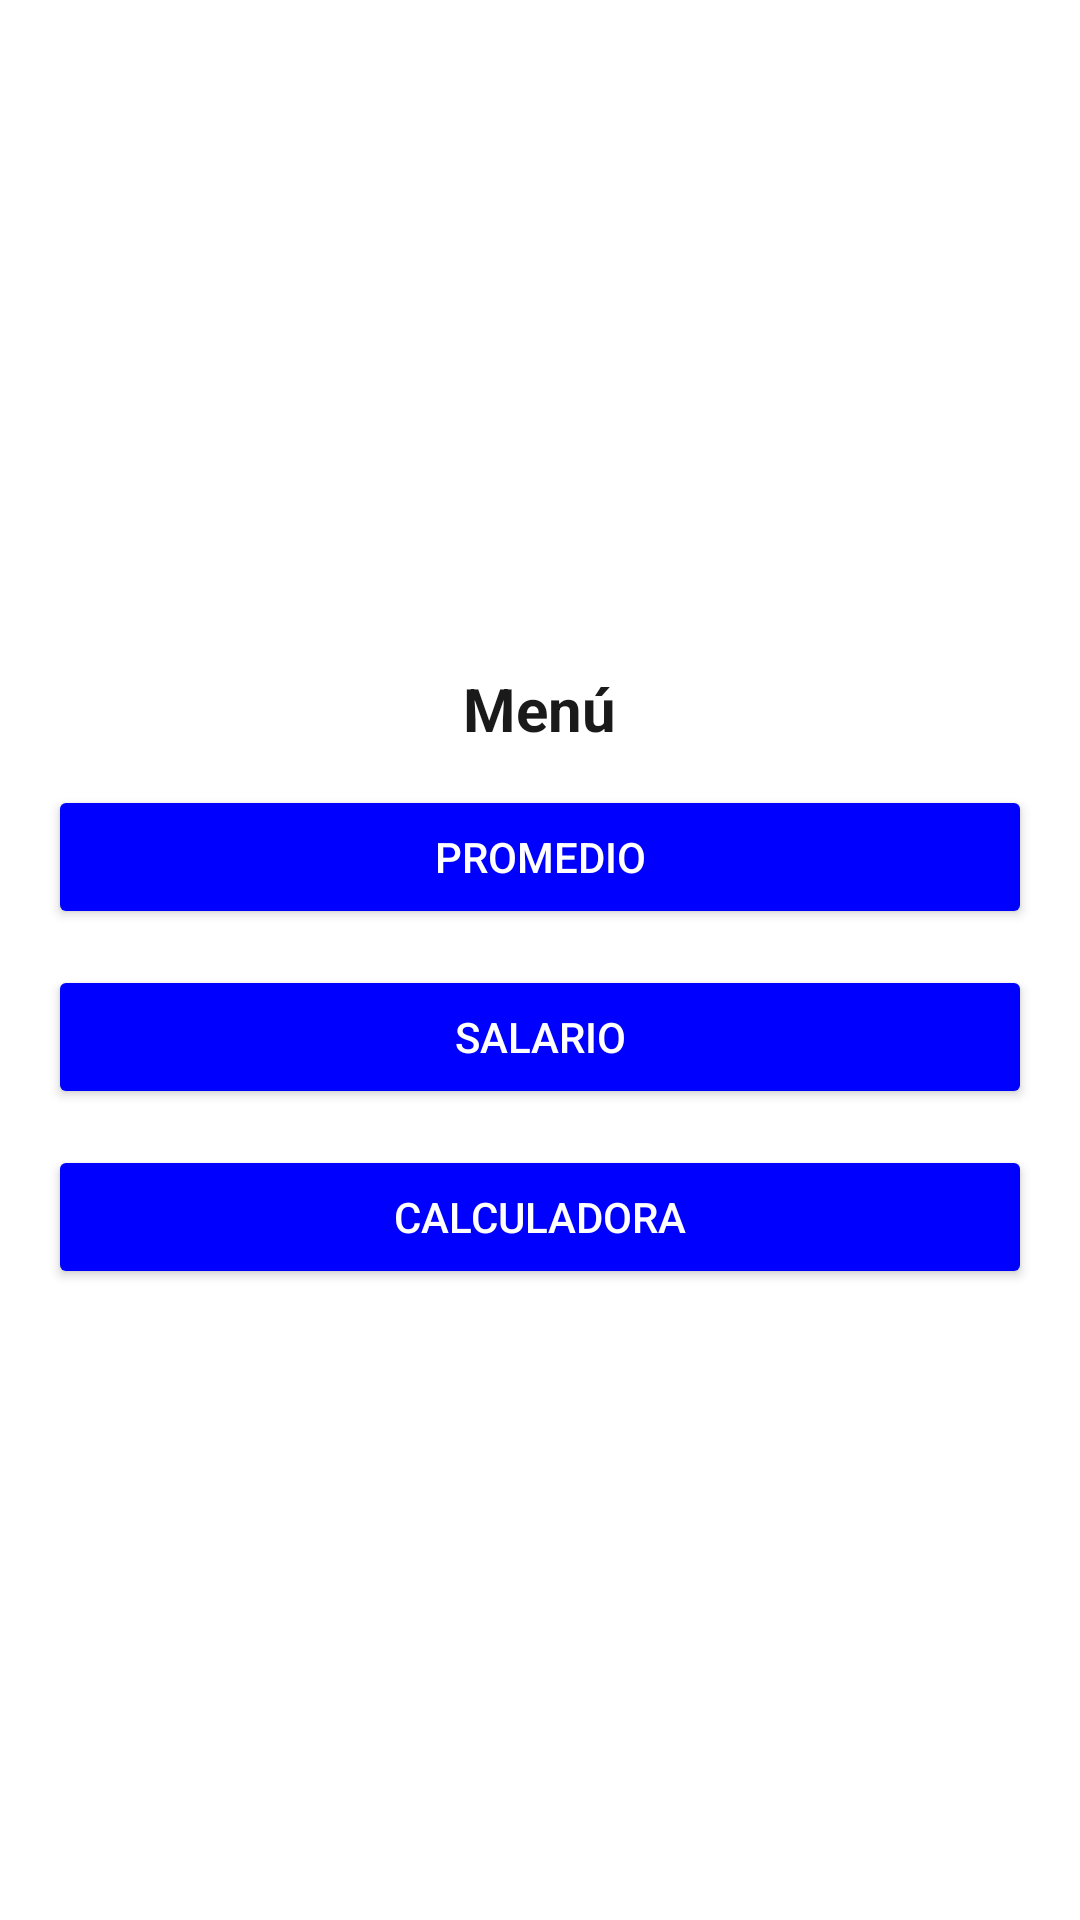

Reconstruct the res/layout file that produces this screen, plus the resources it refers to.
<!-- AndroidManifest.xml: application theme Theme.DSM_desafio1 -->
<!-- res/layout/activity_main.xml -->
<?xml version="1.0" encoding="utf-8"?>
<androidx.constraintlayout.widget.ConstraintLayout
    xmlns:android="http://schemas.android.com/apk/res/android"
    xmlns:app="http://schemas.android.com/apk/res-auto"
    android:id="@+id/main"
    android:layout_width="match_parent"
    android:layout_height="match_parent"
    android:background="@color/ui_bg"
    android:padding="@dimen/ui_padding">

    <LinearLayout
        android:id="@+id/menuContainer"
        android:layout_width="0dp"
        android:layout_height="wrap_content"
        android:orientation="vertical"
        android:gravity="center"
        android:layout_marginTop="@dimen/ui_gap"
        app:layout_constraintTop_toTopOf="parent"
        app:layout_constraintBottom_toBottomOf="parent"
        app:layout_constraintStart_toStartOf="parent"
        app:layout_constraintEnd_toEndOf="parent">

        <TextView
            android:layout_width="wrap_content"
            android:layout_height="wrap_content"
            android:text="Menú"
            style="@style/UiTitle"
            android:layout_marginBottom="@dimen/ui_gap" />

        <Button
            android:id="@+id/btnPromedio"
            android:layout_width="match_parent"
            android:layout_height="wrap_content"
            android:text="Promedio"
            style="@style/UiButton" />

        <Space
            android:layout_width="match_parent"
            android:layout_height="@dimen/ui_gap" />

        <Button
            android:id="@+id/btnSalario"
            android:layout_width="match_parent"
            android:layout_height="wrap_content"
            android:text="Salario"
            style="@style/UiButton" />

        <Space
            android:layout_width="match_parent"
            android:layout_height="@dimen/ui_gap" />

        <Button
            android:id="@+id/btnCalculadora"
            android:layout_width="match_parent"
            android:layout_height="wrap_content"
            android:text="Calculadora"
            style="@style/UiButton" />

    </LinearLayout>

</androidx.constraintlayout.widget.ConstraintLayout>
<!-- resources referenced by this layout -->
<resources>
  <color name="ui_bg">#FFFFFF</color>
  <dimen name="ui_gap">12dp</dimen>
  <dimen name="ui_padding">16dp</dimen>
  <style name="UiButton">
          <item name="android:backgroundTint">@color/ui_primary</item>
          <item name="android:textColor">@android:color/white</item>
          <item name="android:padding">@dimen/ui_gap</item>
          <item name="cornerRadius">0dp</item>
      </style>
  <style name="UiTitle">
          <item name="android:textSize">@dimen/ui_text_title</item>
          <item name="android:textColor">@color/ui_text</item>
          <item name="android:textStyle">bold</item>
      </style>
  <style name="Theme.DSM_desafio1" parent="Base.Theme.DSM_desafio1" />
  <color name="ui_primary">#0000FF</color>
  <dimen name="ui_text_title">20sp</dimen>
  <color name="ui_text">#1A1A1A</color>
  <style name="Base.Theme.DSM_desafio1" parent="Theme.Material3.DayNight.NoActionBar">
          
          
      </style>
</resources>
